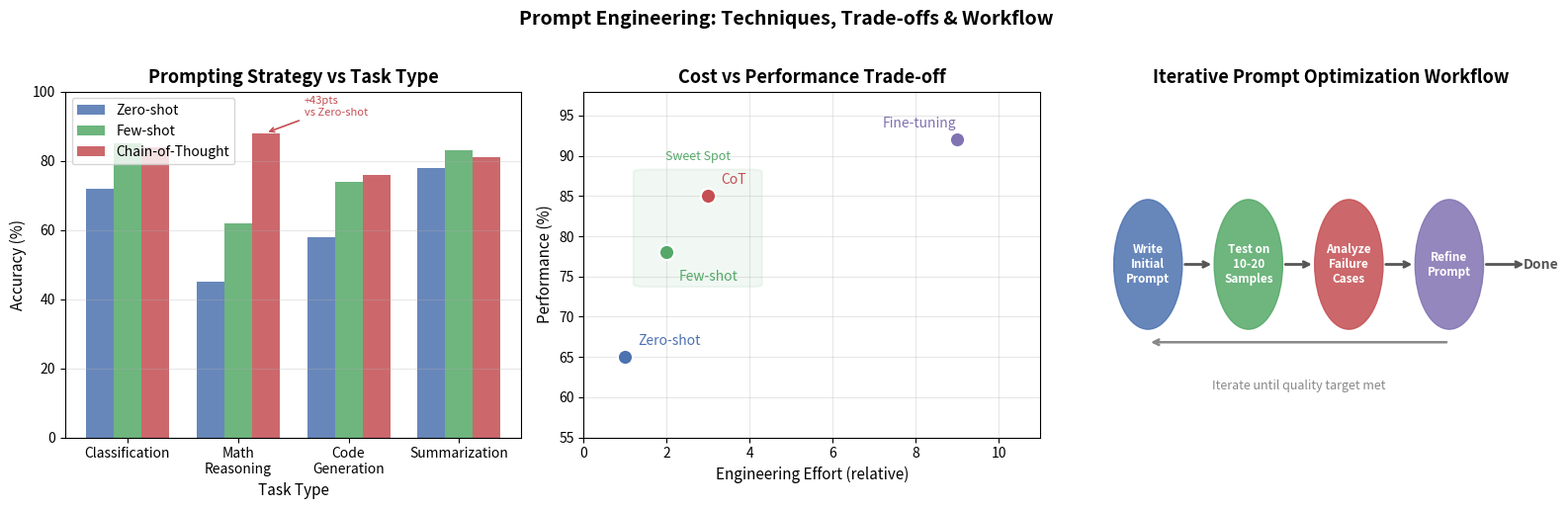

The script that saved this image: (Note: this script raises an exception after producing the figure.)
"""
Prompt Engineering Techniques Visualization
Demonstrates Zero-shot / Few-shot / Chain-of-Thought effectiveness
and the iterative prompt optimization workflow.
"""

import matplotlib.pyplot as plt
import matplotlib.patches as mpatches
import numpy as np

OUTPUT_PATH = "assets/ch06_prompt_techniques.png"


def plot_technique_comparison(ax):
    """Bar chart: accuracy of three prompting strategies across task types."""
    tasks = ["Classification", "Math\nReasoning", "Code\nGeneration", "Summarization"]
    zero_shot  = [72, 45, 58, 78]
    few_shot   = [85, 62, 74, 83]
    cot        = [84, 88, 76, 81]

    x = np.arange(len(tasks))
    w = 0.25

    b1 = ax.bar(x - w, zero_shot, w, label="Zero-shot",  color="#4C72B0", alpha=0.85)
    b2 = ax.bar(x,     few_shot,  w, label="Few-shot",   color="#55A868", alpha=0.85)
    b3 = ax.bar(x + w, cot,       w, label="Chain-of-Thought", color="#C44E52", alpha=0.85)

    ax.set_xlabel("Task Type", fontsize=11)
    ax.set_ylabel("Accuracy (%)", fontsize=11)
    ax.set_title("Prompting Strategy vs Task Type", fontsize=13, fontweight="bold")
    ax.set_xticks(x)
    ax.set_xticklabels(tasks, fontsize=10)
    ax.set_ylim(0, 100)
    ax.legend(fontsize=10)
    ax.grid(axis="y", alpha=0.3)

    # annotate CoT advantage on reasoning
    ax.annotate("+43pts\nvs Zero-shot",
                xy=(x[1] + w, cot[1]), xytext=(x[1] + w + 0.35, cot[1] + 5),
                fontsize=8, color="#C44E52",
                arrowprops=dict(arrowstyle="->", color="#C44E52", lw=1.2))


def plot_cost_vs_effort(ax):
    """Scatter: cost-to-implement vs performance for four optimization methods."""
    methods = ["Zero-shot", "Few-shot", "CoT", "Fine-tuning"]
    effort  = [1,  2,  3,  9]    # relative engineering effort (1-10)
    perf    = [65, 78, 85, 92]   # relative performance (%)
    colors  = ["#4C72B0", "#55A868", "#C44E52", "#8172B2"]
    sizes   = [120, 120, 120, 120]

    for i, (m, e, p, c) in enumerate(zip(methods, effort, perf, colors)):
        ax.scatter(e, p, s=sizes[i], color=c, zorder=3, edgecolors="white", linewidths=1.5)
        offset_x = 0.3 if i < 3 else -1.8
        offset_y = 1.5 if i != 1 else -3.5
        ax.annotate(m, (e, p), xytext=(e + offset_x, p + offset_y), fontsize=10, color=c)

    # "sweet spot" region
    rect = mpatches.FancyBboxPatch((1.5, 74), 2.5, 14,
                                   boxstyle="round,pad=0.3",
                                   linewidth=1.5, edgecolor="#55A868",
                                   facecolor="#55A868", alpha=0.08)
    ax.add_patch(rect)
    ax.text(2.75, 89.5, "Sweet Spot", ha="center", fontsize=9,
            color="#55A868", style="italic")

    ax.set_xlabel("Engineering Effort (relative)", fontsize=11)
    ax.set_ylabel("Performance (%)", fontsize=11)
    ax.set_title("Cost vs Performance Trade-off", fontsize=13, fontweight="bold")
    ax.set_xlim(0, 11)
    ax.set_ylim(55, 98)
    ax.grid(alpha=0.3)


def plot_iteration_workflow(ax):
    """Horizontal flow diagram: iterative prompt optimization loop."""
    ax.set_xlim(0, 10)
    ax.set_ylim(0, 4)
    ax.axis("off")
    ax.set_title("Iterative Prompt Optimization Workflow", fontsize=13, fontweight="bold")

    steps = [
        (1.0, "Write\nInitial\nPrompt",  "#4C72B0"),
        (3.2, "Test on\n10-20\nSamples", "#55A868"),
        (5.4, "Analyze\nFailure\nCases",  "#C44E52"),
        (7.6, "Refine\nPrompt",          "#8172B2"),
    ]

    for x, label, color in steps:
        circle = plt.Circle((x, 2), 0.75, color=color, alpha=0.85, zorder=3)
        ax.add_patch(circle)
        ax.text(x, 2, label, ha="center", va="center",
                fontsize=8.5, color="white", fontweight="bold", zorder=4)

    # arrows between steps
    for i in range(len(steps) - 1):
        x1 = steps[i][0] + 0.75
        x2 = steps[i + 1][0] - 0.75
        ax.annotate("", xy=(x2, 2), xytext=(x1, 2),
                    arrowprops=dict(arrowstyle="->", lw=2, color="#555555"))

    # feedback loop arrow (back from Refine to Write)
    ax.annotate("", xy=(1.0, 1.1), xytext=(7.6, 1.1),
                arrowprops=dict(arrowstyle="->", lw=1.8, color="#888888",
                                connectionstyle="arc3,rad=0"))
    ax.text(4.3, 0.55, "Iterate until quality target met", ha="center",
            fontsize=9, color="#888888", style="italic")

    # "Done" exit
    ax.annotate("", xy=(9.3, 2), xytext=(8.35, 2),
                arrowprops=dict(arrowstyle="->", lw=2, color="#555555"))
    ax.text(9.6, 2, "Done", ha="center", va="center", fontsize=10,
            color="#555555", fontweight="bold")


def main():
    fig, axes = plt.subplots(1, 3, figsize=(16, 5))
    fig.suptitle("Prompt Engineering: Techniques, Trade-offs & Workflow",
                 fontsize=14, fontweight="bold", y=1.02)

    plot_technique_comparison(axes[0])
    plot_cost_vs_effort(axes[1])
    plot_iteration_workflow(axes[2])

    plt.tight_layout()
    plt.savefig(OUTPUT_PATH, dpi=150, bbox_inches="tight")
    print(f"Saved: {OUTPUT_PATH}")
    plt.close()


if __name__ == "__main__":
    main()
